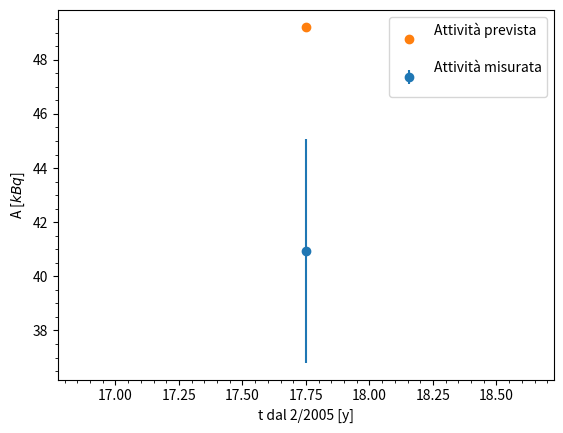

Here is the Python script that generated this plot:
import numpy as np
import matplotlib.pyplot as plt

#misura di attività per lo spettro di Cs137_3
A0 = 74000
T = 30.17 #tempo di dimezzamento in anni
s = 60*60*24*365 #secondi in un anno
T = T * s #tempo di dimezzamento in secondi
l = (1/T) * np.log(2) #costante di decadimento [1/s]
t = 17.75 #tempo trascorso dal 2/2005 in anni
t = t * s #t in secondi
A_theo = A0*np.exp(-l*t)

a = 2.540 #raggio del rivelatore in cm
da = 0.005
r = 19.9 #distanza rivelatore-sorgente in cm
dr = 0.1
Omega = 2*np.pi*(1 - r/np.sqrt(r**2 + a**2)) #angolo solido sotteso dal rivelatore
dOmega = 2*np.pi*np.sqrt((a**2/((np.sqrt(a**2 + r**2))**3))**2*dr**2 + (a*r/((np.sqrt(a**2 + r**2))**3))**2*da**2)

epsilon = 0.25 #efficienza intrinseca di picco
depsilon = 0.1*epsilon
t_live = 1380 #tempo live di acquisizione
BR = 0.851

N_net_continuum = 48367
dN_continuum = 464

N_net_fondo = 53847
dN_fondo = 250

print(f'Ang. solido = {Omega:.5f} +- {dOmega:.5f}\n')
A = N_net_continuum*4*np.pi/(t_live*Omega*epsilon*BR)
dA = np.sqrt((A/N_net_continuum)**2*dN_continuum**2 + (A/Omega)**2*dOmega**2 + (A/epsilon)**2*depsilon**2)
print(f'Attività misurata: {A/1000:.3f} +- {dA/1000:.3f} kBq\n')
print(f'Attività prevista: {A_theo/1000:.3f} kBq')

plt.errorbar(t/s, A/1000, dA/1000, marker = 'o', linestyle = '', label = 'Attività misurata\n')
plt.plot(t/s, A_theo/1000, marker = 'o', linestyle = '', label = 'Attività prevista\n')
plt.xlabel('t dal 2/2005 [y]')
plt.ylabel('A [$kBq$]')
plt.legend()
plt.minorticks_on()
plt.show()